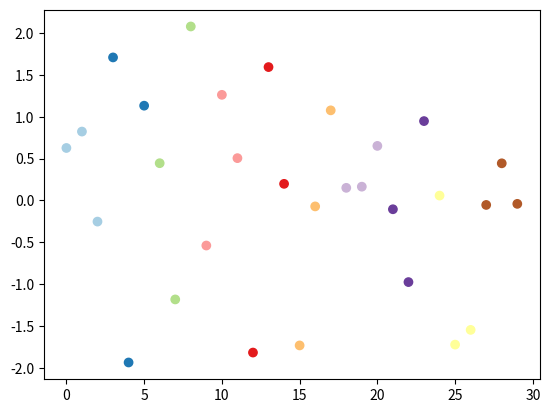

Recreate this plot in Python.
#!/usr/bin/env python3
#%%
import numpy as np
from matplotlib import pyplot as plt

# Synthetic data
n = 30
x = np.arange(n)
y = np.random.randn(n)

# Assign group ID (3 consecutive points in each group)
g = x // 3

plt.scatter(x,y,c=g,cmap='Paired')

cm = plt.cm.get_cmap('tab20')

# %%
